4-way image classification set "classify_dataset" from GitHub (wenjuanLiu518/Durian_Leaf_Disease); label vocabulary: algal leaf spot, leaf blight, leaf spot, no disease.

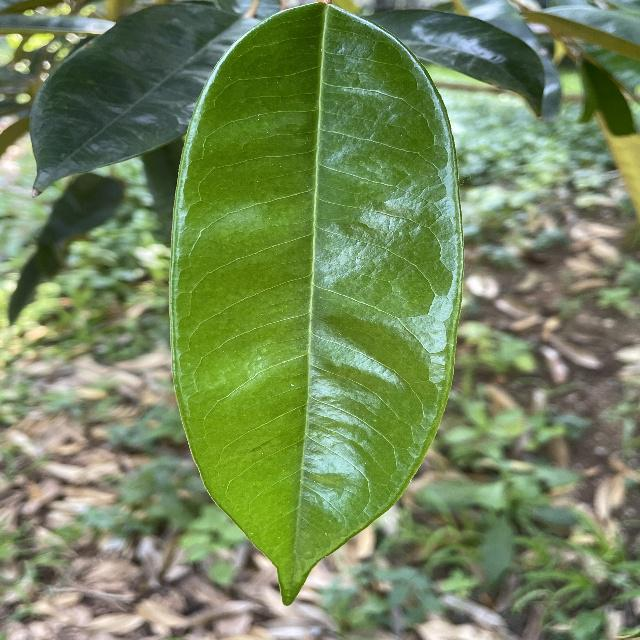
Label: no disease

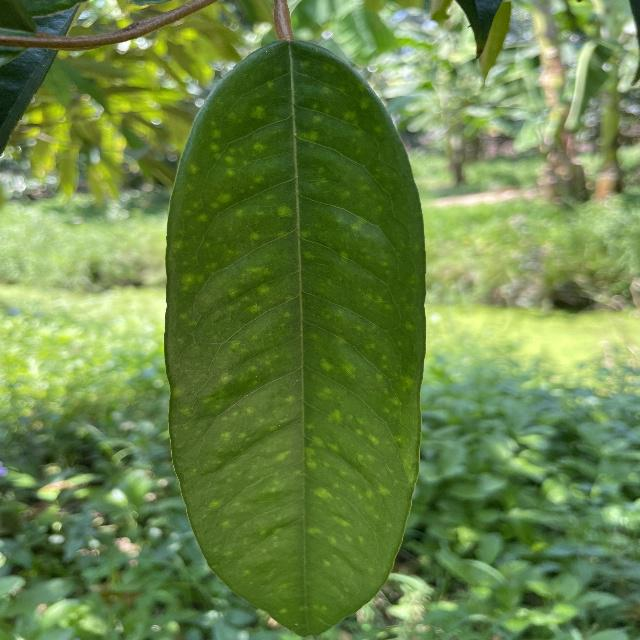
Label: leaf spot

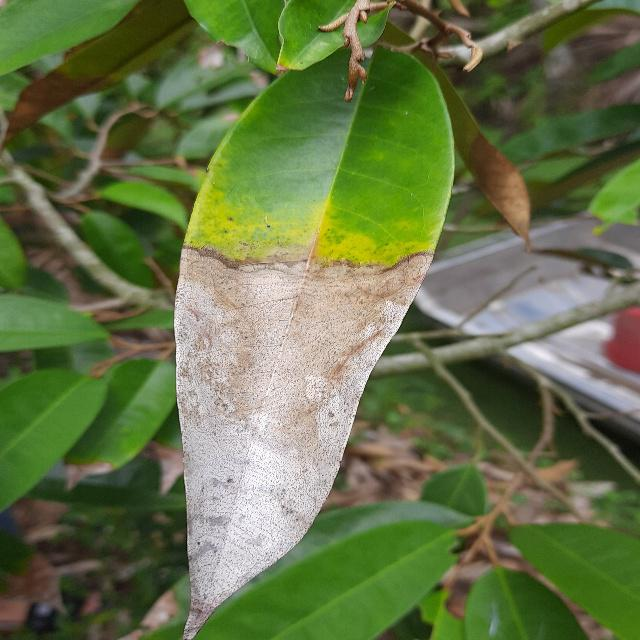
Label: leaf blight

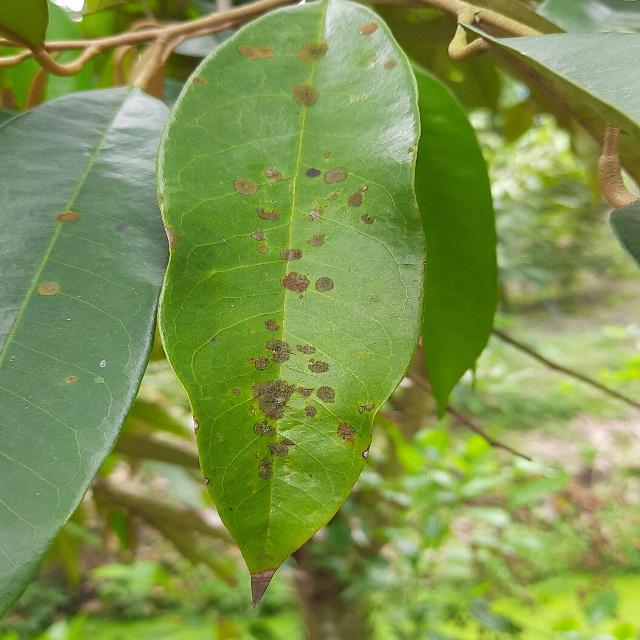
Label: algal leaf spot

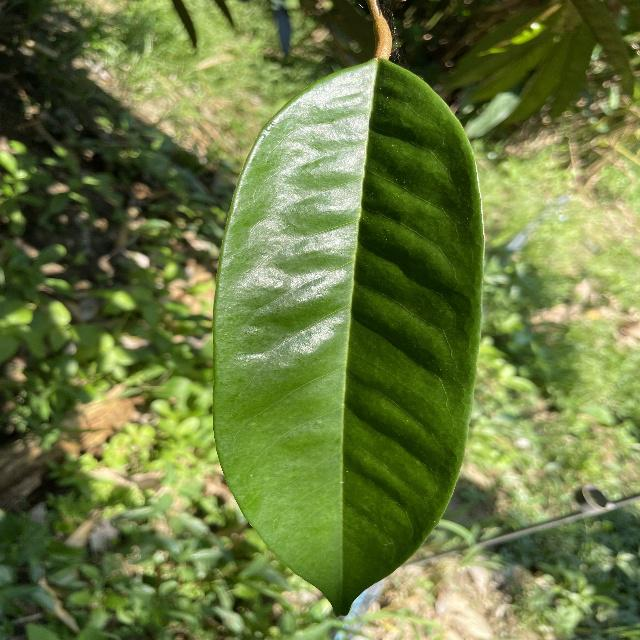
Label: no disease

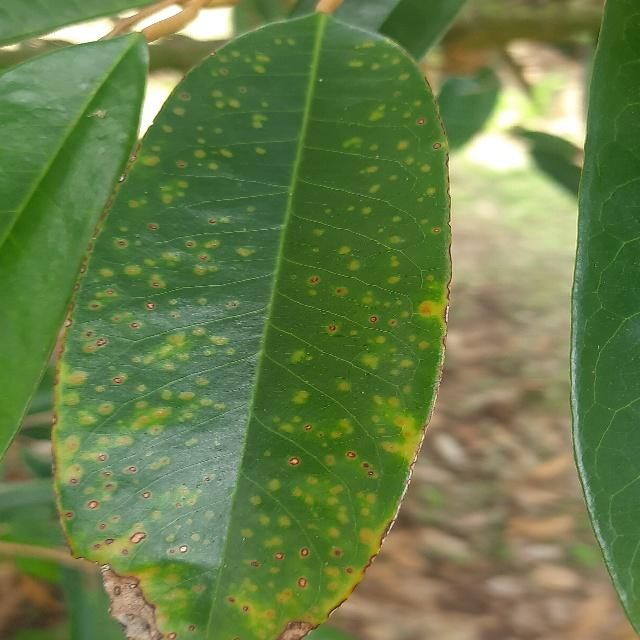
Label: leaf spot
